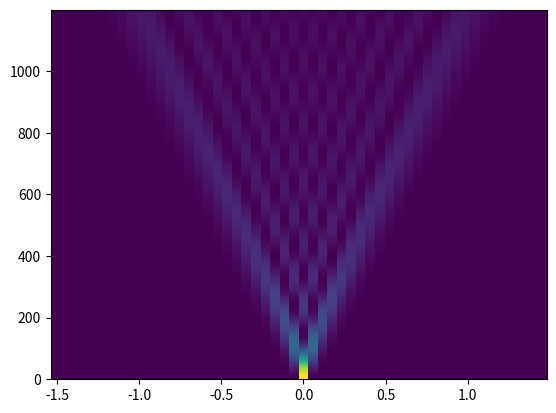

Write Python code to recreate this figure.
import numpy as np
import matplotlib.pyplot as plt
from scipy.special import jv


def psi(n, y, k_c):
    return 1j**n * jv(n, 2 * k_c * y)


x_val = np.arange(-26, 26)
y_val = np.arange(0., 1200., 0.2)

x_arr, y_arr = np.meshgrid(x_val, y_val, indexing='ij')

width = 14 * 1.42 * np.cos(30 * np.pi / 180)

k = 0.008
prob_arr = np.abs(psi(x_arr, y_arr, k))**2

x_dist = x_arr / width  # x in angtrom instead of n units (1 n = width Ang)

plt.pcolormesh(x_dist, y_arr, prob_arr, shading='nearest'); plt.show()